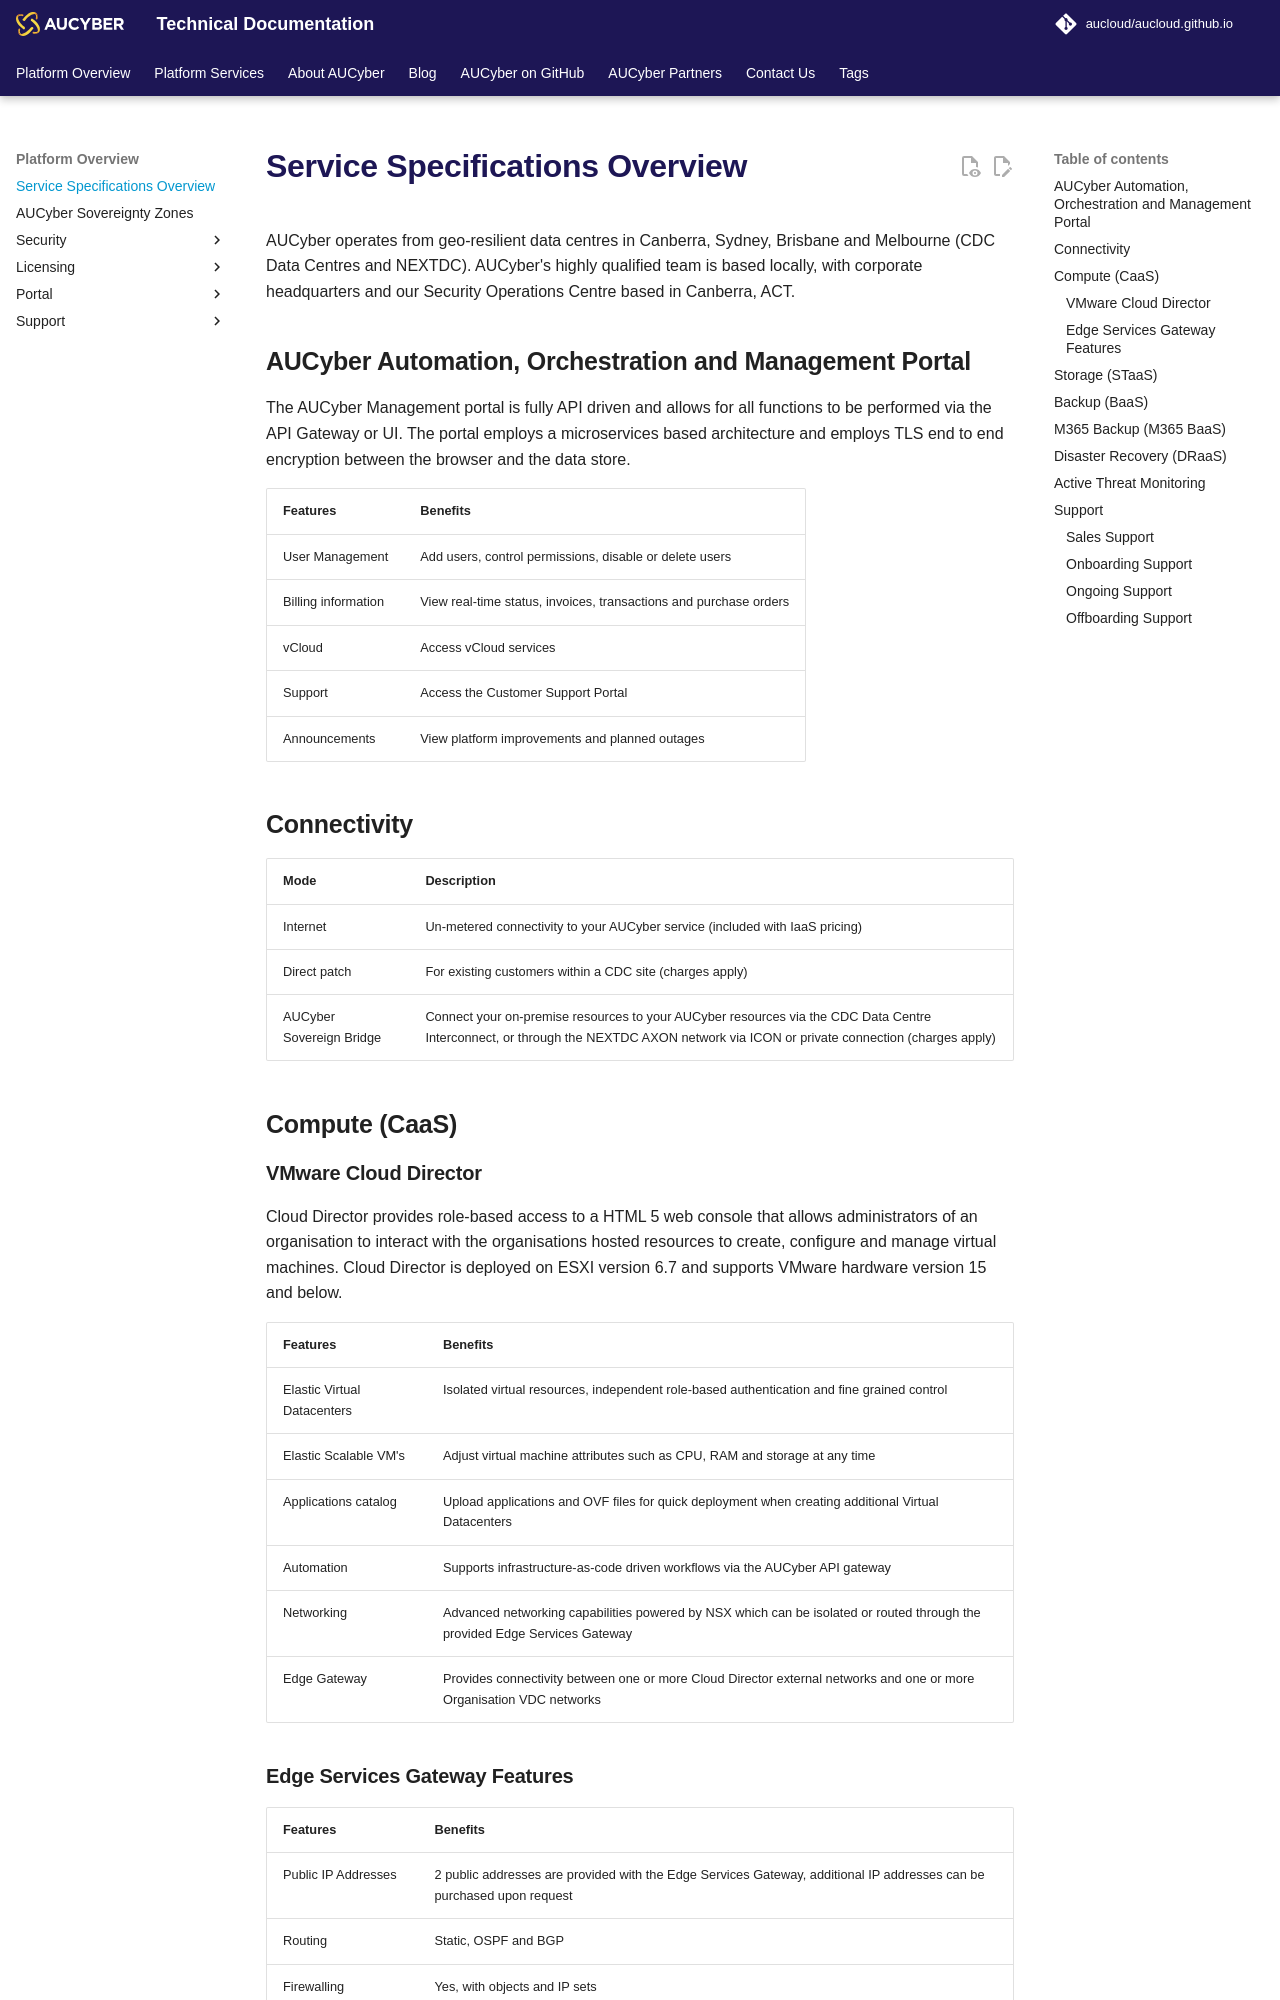

repository: aucloud/aucloud.github.io · page: latest/Platform_Overview/Service_Specifications/index.html · generator: mkdocs

# Service Specifications Overview

AUCyber operates from geo-resilient data centres in Canberra, Sydney, Brisbane and Melbourne (CDC Data Centres and NEXTDC). AUCyber's highly qualified team is based locally, with corporate headquarters and our Security Operations Centre based in Canberra, ACT.

## AUCyber Automation, Orchestration and Management Portal

The AUCyber Management portal is fully API driven and allows for all functions to be performed via the API Gateway or UI. The portal employs a microservices based architecture and employs TLS end to end encryption between the browser and the data store.

| Features | Benefits |
| -----------| -------------|
| User Management | Add users, control permissions, disable or delete users |
| Billing information | View real-time status, invoices, transactions and purchase orders |
| vCloud | Access vCloud services |
| Support | Access the Customer Support Portal |
| Announcements | View platform improvements and planned outages |

## Connectivity

| Mode | Description |
| ------- | ------- |
| Internet | Un-metered connectivity to your AUCyber service (included with IaaS pricing) |
| Direct patch | For existing customers within a CDC site (charges apply) |
| AUCyber Sovereign Bridge |Connect your on-premise resources to your AUCyber resources via the CDC Data Centre Interconnect, or through the NEXTDC AXON network via ICON or private connection (charges apply) |



## Compute (CaaS)

### VMware Cloud Director

Cloud Director provides role-based access to a HTML 5 web console that allows administrators of an organisation to interact with the organisations hosted resources to create, configure and manage virtual machines. Cloud Director is deployed on ESXI version 6.7 and supports VMware hardware version 15 and below.

| Features | Benefits |
| -----------| -------------|
| Elastic Virtual Datacenters | Isolated virtual resources, independent role-based authentication and fine grained control |
| Elastic Scalable VM's | Adjust virtual machine attributes such as CPU, RAM and storage at any time |
| Applications catalog | Upload applications and OVF files for quick deployment when creating additional Virtual Datacenters |
| Automation | Supports infrastructure-as-code driven workflows via the AUCyber API gateway |
| Networking | Advanced networking capabilities powered by NSX which can be isolated or routed through the provided Edge Services Gateway |
| Edge Gateway | Provides connectivity between one or more Cloud Director external networks and one or more Organisation VDC networks |
